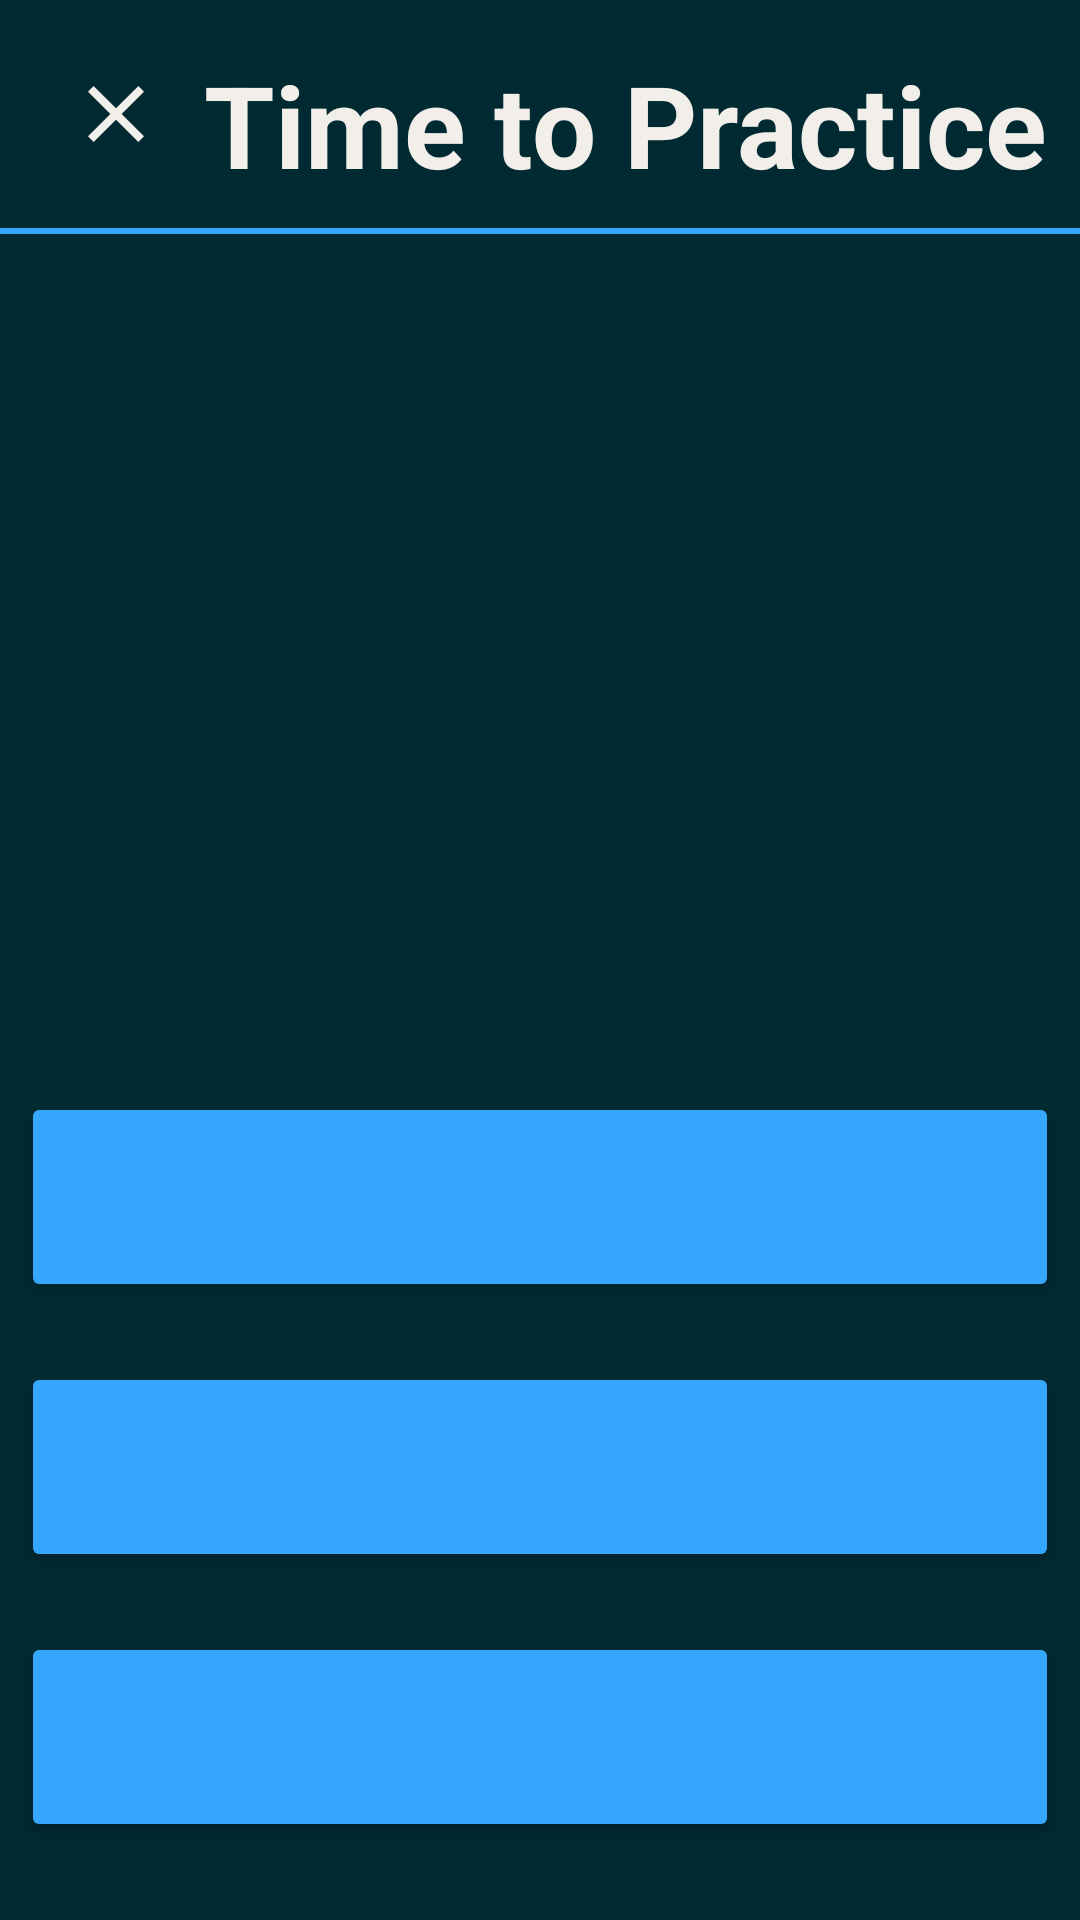

Reconstruct the res/layout file that produces this screen, plus the resources it refers to.
<!-- AndroidManifest.xml: application theme Theme.Signify -->
<!-- res/layout/activity_quiz.xml -->
<?xml version="1.0" encoding="utf-8"?>
<androidx.constraintlayout.widget.ConstraintLayout xmlns:android="http://schemas.android.com/apk/res/android"
    xmlns:app="http://schemas.android.com/apk/res-auto"
    xmlns:tools="http://schemas.android.com/tools"
    android:layout_width="match_parent"
    android:layout_height="match_parent"
    android:background="@color/background_blue">

    <Button
        android:id="@+id/nextButton2"
        android:layout_width="wrap_content"
        android:layout_height="wrap_content"
        android:layout_marginBottom="128dp"
        android:text="NEXT"
        android:visibility="invisible"
        app:backgroundTint="@color/purple"
        app:layout_constraintBottom_toBottomOf="parent"
        app:layout_constraintEnd_toEndOf="parent"
        app:layout_constraintHorizontal_bias="0.498"
        app:layout_constraintStart_toStartOf="parent" />

    <Button
        android:id="@+id/completeButton2"
        android:layout_width="wrap_content"
        android:layout_height="wrap_content"
        android:layout_marginBottom="212dp"
        android:text="got it"
        android:visibility="invisible"
        app:backgroundTint="@color/BSL_blue"
        app:layout_constraintBottom_toBottomOf="parent"
        app:layout_constraintEnd_toEndOf="parent"
        app:layout_constraintHorizontal_bias="0.498"
        app:layout_constraintStart_toStartOf="parent" />

    <ImageView
        android:id="@+id/exitButtonQuiz"
        android:layout_width="33dp"
        android:layout_height="32dp"
        android:layout_marginStart="22dp"
        android:layout_marginLeft="22dp"
        android:layout_marginTop="22dp"
        app:layout_constraintStart_toStartOf="parent"
        app:layout_constraintTop_toTopOf="parent"
        app:srcCompat="@drawable/cross_cream"
        tools:ignore="VectorDrawableCompat" />

    <ImageView
        android:id="@+id/resultImage2"
        android:layout_width="261dp"
        android:layout_height="398dp"
        android:visibility="invisible"
        app:layout_constraintBottom_toBottomOf="parent"
        app:layout_constraintEnd_toEndOf="parent"
        app:layout_constraintStart_toStartOf="parent"
        app:layout_constraintTop_toTopOf="parent"
        app:layout_constraintVertical_bias="0.438"
        app:srcCompat="@drawable/quiz_end_graphic1"
        tools:ignore="VectorDrawableCompat"/>

    <View
        android:id="@+id/view3"
        android:layout_width="362dp"
        android:layout_height="2dp"
        android:layout_marginStart="8dp"
        android:layout_marginLeft="8dp"
        android:layout_marginTop="76dp"
        android:layout_marginEnd="8dp"
        android:layout_marginRight="8dp"
        android:background="@color/BSL_blue"
        app:layout_constraintEnd_toEndOf="parent"
        app:layout_constraintHorizontal_bias="0.484"
        app:layout_constraintStart_toStartOf="parent"
        app:layout_constraintTop_toTopOf="parent" />

    <TextView
        android:id="@+id/textView22"
        android:layout_width="326dp"
        android:layout_height="45dp"
        android:layout_marginStart="68dp"
        android:layout_marginLeft="68dp"
        android:layout_marginTop="16dp"
        android:text="@string/practice"
        android:textColor="@color/cream"
        android:textSize="38sp"
        android:textStyle="bold"
        app:layout_constraintStart_toStartOf="parent"
        app:layout_constraintTop_toTopOf="parent" />

    <TextView
        android:id="@+id/questionText2"
        android:layout_width="353dp"
        android:layout_height="249dp"
        android:layout_marginTop="34dp"
        android:textColor="@color/cream"
        android:textSize="28sp"
        android:typeface="normal"
        android:visibility="visible"
        app:layout_constraintEnd_toEndOf="parent"
        app:layout_constraintHorizontal_bias="0.495"
        app:layout_constraintStart_toStartOf="parent"
        app:layout_constraintTop_toBottomOf="@+id/textView22" />

    <Button
        android:id="@+id/answer1"
        android:layout_width="346dp"
        android:layout_height="70dp"
        android:layout_marginTop="20dp"
        android:textColor="@color/cream"
        android:textSize="16sp"
        android:visibility="visible"
        app:backgroundTint="@color/BSL_blue"
        app:layout_constraintEnd_toEndOf="parent"
        app:layout_constraintStart_toStartOf="parent"
        app:layout_constraintTop_toBottomOf="@+id/questionText2" />

    <Button
        android:id="@+id/answer3"
        android:layout_width="346dp"
        android:layout_height="70dp"
        android:layout_marginTop="20dp"
        android:textColor="@color/cream"
        android:textSize="16sp"
        android:visibility="visible"
        app:backgroundTint="@color/BSL_blue"
        app:layout_constraintEnd_toEndOf="parent"
        app:layout_constraintStart_toStartOf="parent"
        app:layout_constraintTop_toBottomOf="@+id/answer2" />

    <Button
        android:id="@+id/answer2"
        android:layout_width="346dp"
        android:layout_height="70dp"
        android:layout_marginTop="20dp"
        android:textColor="@color/cream"
        android:textSize="16sp"
        android:visibility="visible"
        app:backgroundTint="@color/BSL_blue"
        app:layout_constraintEnd_toEndOf="parent"
        app:layout_constraintStart_toStartOf="parent"
        app:layout_constraintTop_toBottomOf="@+id/answer1" />

    <TextView
        android:id="@+id/questionCountDisplay"
        android:layout_width="wrap_content"
        android:layout_height="wrap_content"
        android:layout_marginBottom="16dp"
        android:textColor="@color/cream"
        android:textSize="20sp"
        app:layout_constraintBottom_toBottomOf="parent"
        app:layout_constraintEnd_toEndOf="parent"
        app:layout_constraintHorizontal_bias="0.498"
        app:layout_constraintStart_toStartOf="parent" />

    <TextView
        android:id="@+id/resultText2"
        android:layout_width="wrap_content"
        android:layout_height="93dp"
        android:layout_marginTop="164dp"
        android:textColor="@color/BSL_blue"
        android:textSize="70sp"
        android:textStyle="bold"
        app:layout_constraintEnd_toEndOf="parent"
        app:layout_constraintHorizontal_bias="0.498"
        app:layout_constraintStart_toStartOf="parent"
        app:layout_constraintTop_toBottomOf="@+id/view3" />

</androidx.constraintlayout.widget.ConstraintLayout>
<!-- resources referenced by this layout -->
<resources>
  <color name="BSL_blue">#FF35A7FF</color>
  <color name="background_blue">#FF002A32</color>
  <color name="cream">#FFF2EFEA</color>
  <color name="purple">#FF7765E3</color>
  <!-- drawable cross_cream (drawable) -->
  <vector android:height="24dp" android:tint="#F2EFEA"
      android:viewportHeight="24" android:viewportWidth="24"
      android:width="24dp" xmlns:android="http://schemas.android.com/apk/res/android">
      <path android:fillColor="@android:color/white" android:pathData="M19,6.41L17.59,5 12,10.59 6.41,5 5,6.41 10.59,12 5,17.59 6.41,19 12,13.41 17.59,19 19,17.59 13.41,12z"/>
  </vector>
  <!-- drawable quiz_end_graphic1: vector/xml drawable (drawable, 40869 chars, omitted) -->
  <string name="practice">Time to Practice</string>
  <style name="Theme.Signify" parent="Theme.MaterialComponents.DayNight.DarkActionBar">
          
          <item name="colorOnPrimary">@color/white</item>
          
          <item name="colorOnSecondary">@color/black</item>
          
          <item name="android:statusBarColor" tools:targetApi="l">?attr/colorPrimaryVariant</item>
          
      </style>
  <color name="white">#FFFFFFFF</color>
  <color name="black">#FF000000</color>
</resources>
